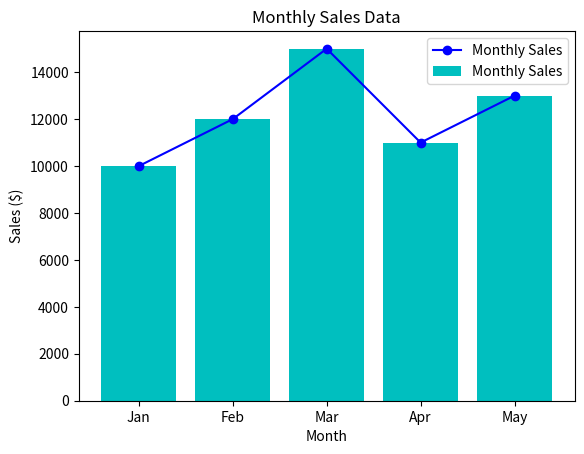

This figure's Python source:
import matplotlib.pyplot as plt

# Example data (replace this with your actual data)
months = ['Jan', 'Feb', 'Mar', 'Apr', 'May']
sales_values = [10000, 12000, 15000, 11000, 13000]

# Create a line plot
plt.plot(months, sales_values, marker='o', linestyle='-', color='b', label='Monthly Sales')

# Add labels and title
plt.xlabel('Month')
plt.ylabel('Sales ($)')
plt.title('Monthly Sales Data')
plt.legend()  # Add legend if multiple lines

# Show the plot
plt.show()

# Create a bar plot
plt.bar(months, sales_values, color='c', label='Monthly Sales')

# Add labels and title
plt.xlabel('Month')
plt.ylabel('Sales ($)')
plt.title('Monthly Sales Data')
plt.legend()  # Add legend if multiple bars

# Show the plot
plt.show()
